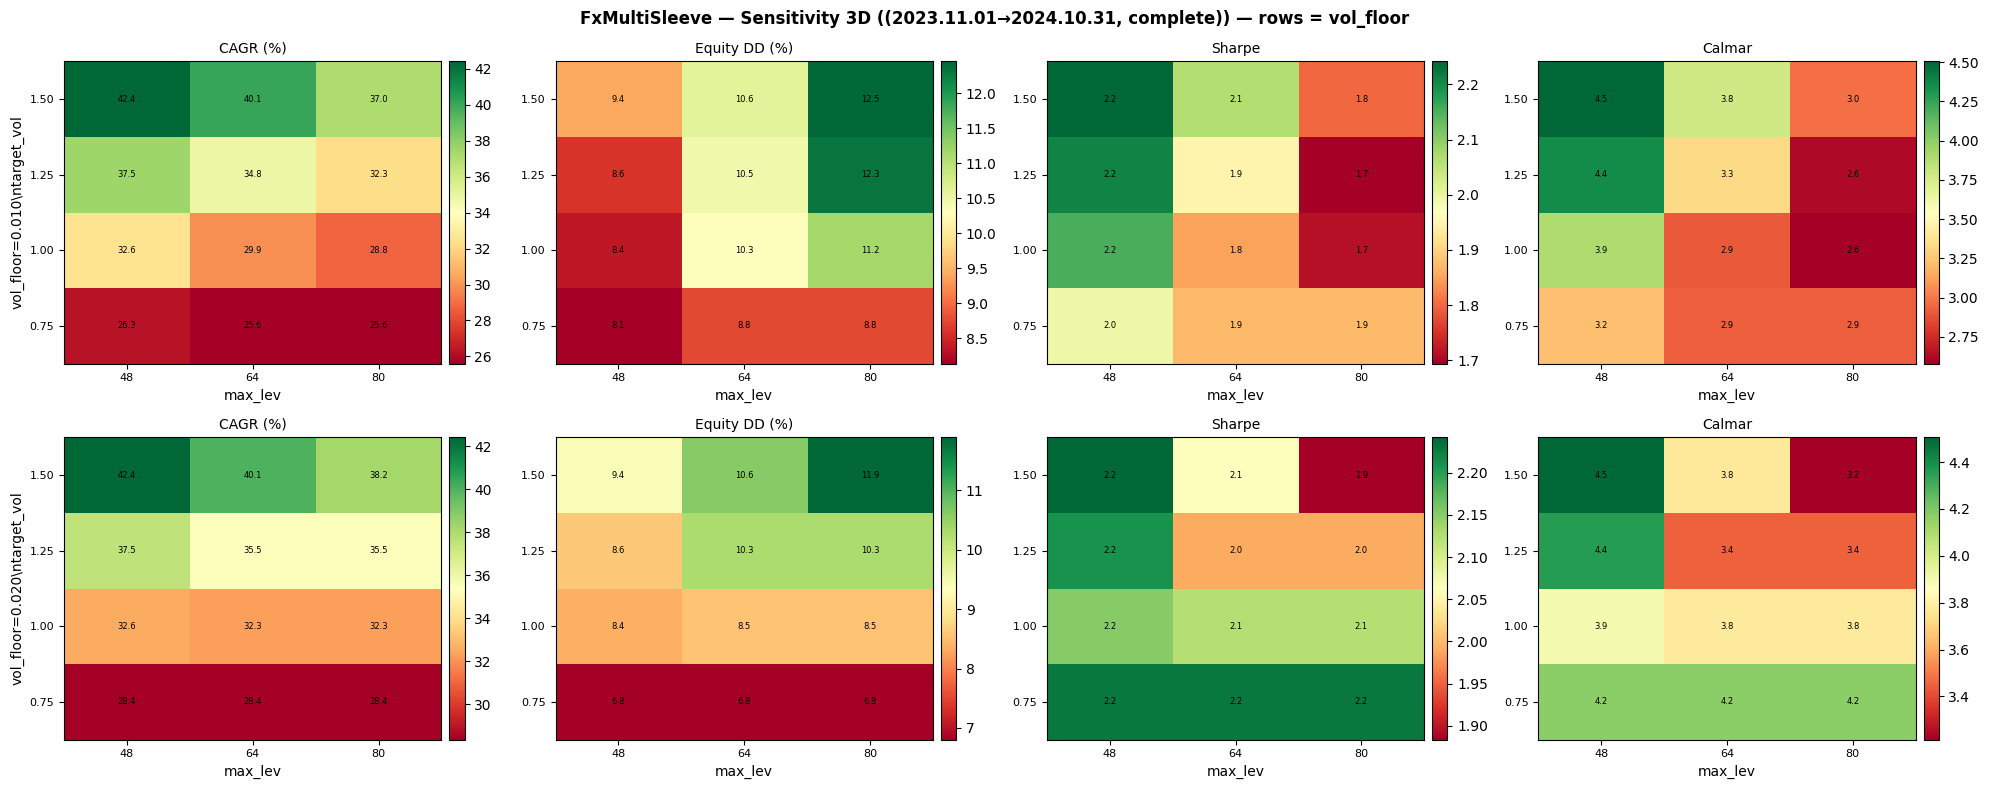

Source data for this figure (header and first rows):
target_vol, max_lev, vol_floor, cagr_pct, equity_dd_pct, sharpe, profit_factor, recovery_factor, trades, net_profit, years
0.75, 48.0, 0.02, 28.37, 6.805, 2.228, 2.354, 3.64, 155, 2834, 0.999
0.75, 48.0, 0.01, 26.28, 8.136, 1.991, 2.217, 3.028, 155, 2626, 0.999
0.75, 64.0, 0.01, 25.6, 8.751, 1.873, 2.176, 2.722, 155, 2558, 0.999
0.75, 64.0, 0.02, 28.37, 6.805, 2.228, 2.354, 3.64, 155, 2834, 0.999
0.75, 80.0, 0.01, 25.6, 8.751, 1.873, 2.176, 2.722, 155, 2558, 0.999
0.75, 80.0, 0.02, 28.37, 6.805, 2.228, 2.354, 3.64, 155, 2834, 0.999
1.0, 48.0, 0.02, 32.56, 8.361, 2.152, 2.3, 3.575, 155, 3254, 0.999
1.0, 48.0, 0.01, 32.56, 8.361, 2.152, 2.3, 3.575, 155, 3254, 0.999
1.0, 64.0, 0.01, 29.93, 10.28, 1.85, 2.163, 2.669, 155, 2991, 0.999
1.0, 64.0, 0.02, 32.27, 8.544, 2.123, 2.285, 3.53, 155, 3225, 0.999
1.0, 80.0, 0.02, 32.27, 8.544, 2.123, 2.285, 3.53, 155, 3225, 0.999
1.0, 80.0, 0.01, 28.78, 11.16, 1.715, 2.093, 2.345, 155, 2876, 0.999
1.25, 48.0, 0.01, 37.5, 8.602, 2.209, 2.307, 3.574, 155, 3747, 0.999
1.25, 48.0, 0.02, 37.5, 8.602, 2.209, 2.307, 3.574, 155, 3747, 0.999
1.25, 64.0, 0.01, 34.81, 10.45, 1.949, 2.187, 3.054, 155, 3478, 0.999
1.25, 64.0, 0.02, 35.49, 10.29, 1.99, 2.218, 3.172, 155, 3546, 0.999
1.25, 80.0, 0.01, 32.3, 12.33, 1.694, 2.067, 2.352, 155, 3227, 0.999
1.25, 80.0, 0.02, 35.49, 10.29, 1.99, 2.218, 3.172, 155, 3546, 0.999
1.5, 48.0, 0.01, 42.42, 9.414, 2.242, 2.321, 3.544, 155, 4238, 0.999
1.5, 48.0, 0.02, 42.42, 9.414, 2.242, 2.321, 3.544, 155, 4238, 0.999
1.5, 64.0, 0.02, 40.06, 10.62, 2.064, 2.238, 3.46, 155, 4002, 0.999
1.5, 64.0, 0.01, 40.06, 10.62, 2.064, 2.238, 3.46, 155, 4002, 0.999
1.5, 80.0, 0.01, 37.04, 12.46, 1.8, 2.124, 2.669, 155, 3701, 0.999
1.5, 80.0, 0.02, 38.24, 11.89, 1.884, 2.165, 2.908, 155, 3821, 0.999
